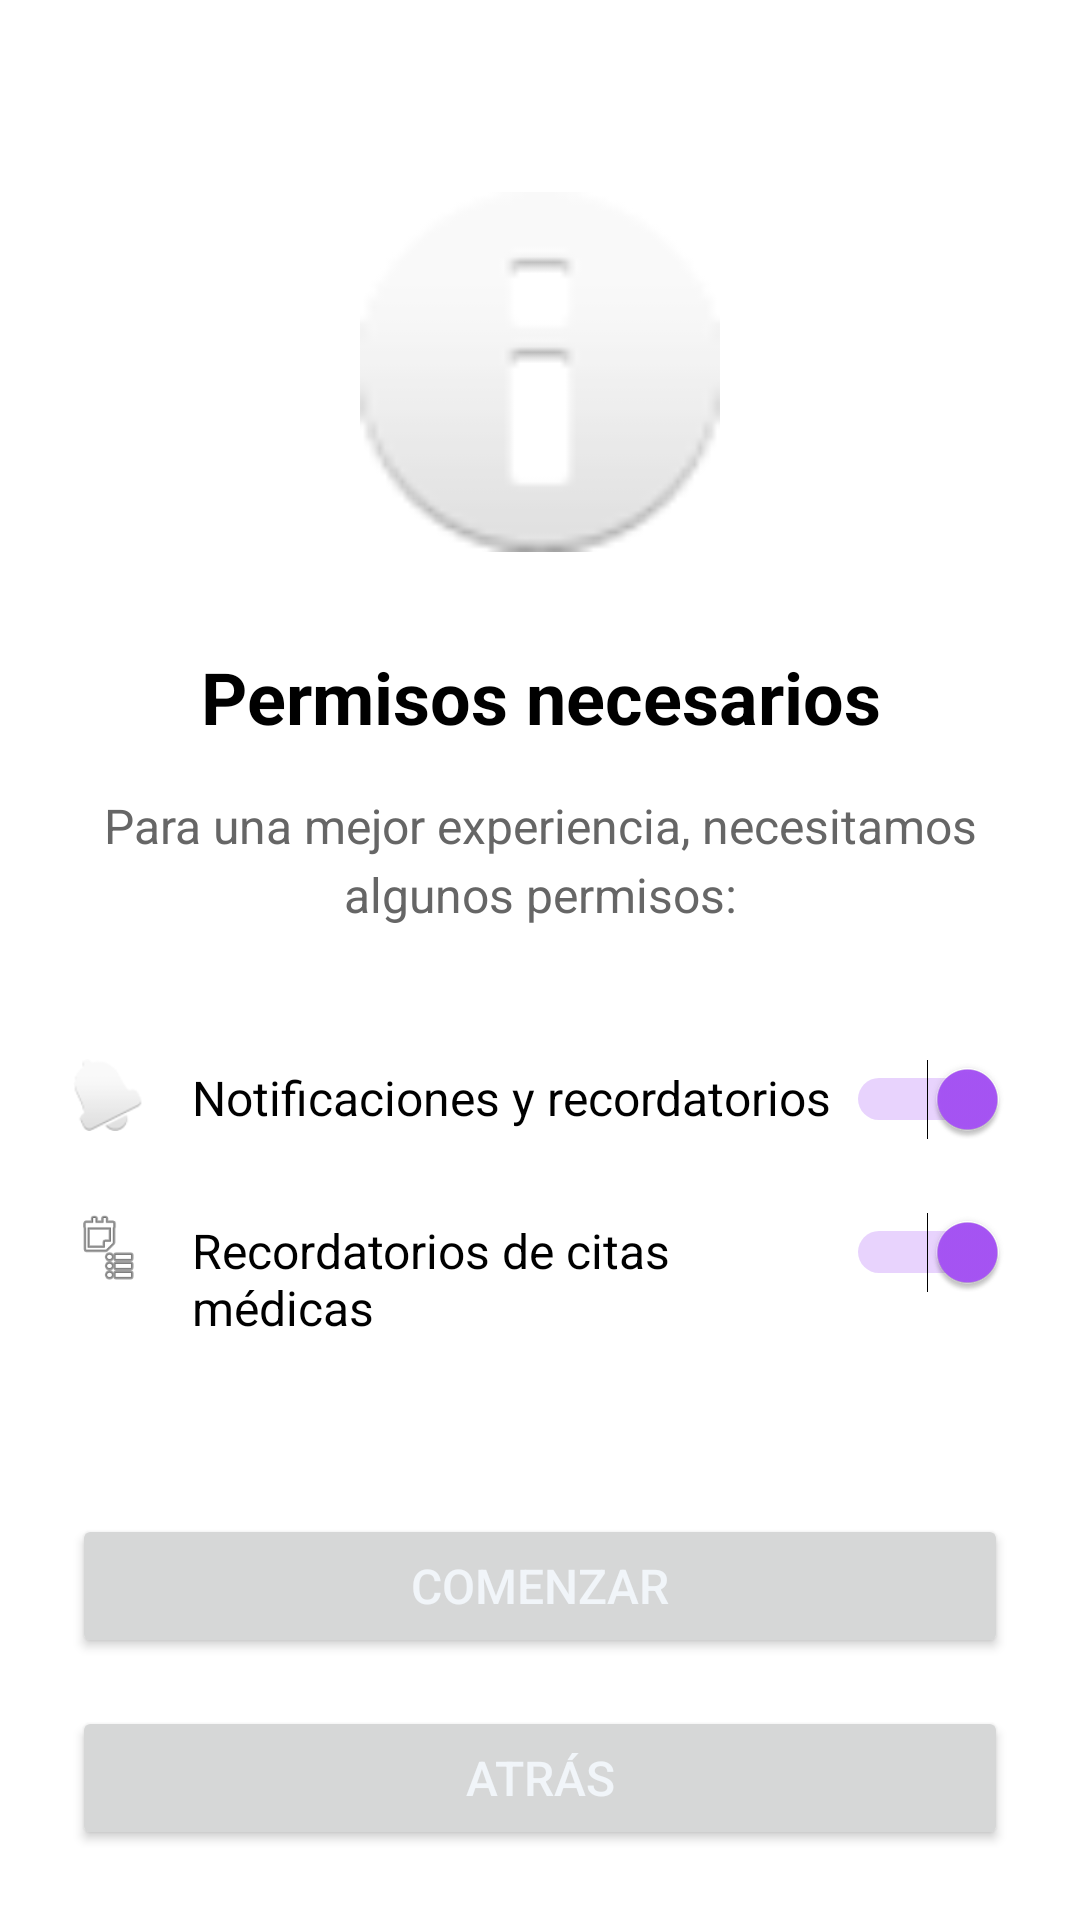

Here is an Android app screen rendered from its layout file. Give the layout XML and the strings, colors and styles it references.
<!-- AndroidManifest.xml: application theme Theme.AulaHelpIA -->
<!-- res/layout/fragment_permissions.xml -->
<?xml version="1.0" encoding="utf-8"?>
<ScrollView xmlns:android="http://schemas.android.com/apk/res/android"
    android:layout_width="match_parent"
    android:layout_height="match_parent"
    android:padding="24dp"
    android:background="#FFFFFF">

    <LinearLayout
        android:layout_width="match_parent"
        android:layout_height="wrap_content"
        android:orientation="vertical">

        
        <View
            android:layout_width="match_parent"
            android:layout_height="40dp" />

        
        <ImageView
            android:layout_width="120dp"
            android:layout_height="120dp"
            android:layout_gravity="center_horizontal"
            android:src="@android:drawable/ic_dialog_info"
            android:contentDescription="Permisos"
            android:layout_marginBottom="32dp" />

        
        <TextView
            android:layout_width="match_parent"
            android:layout_height="wrap_content"
            android:text="Permisos necesarios"
            android:textSize="24sp"
            android:textStyle="bold"
            android:gravity="center"
            android:textColor="#000000"
            android:layout_marginBottom="16dp" />

        
        <TextView
            android:layout_width="match_parent"
            android:layout_height="wrap_content"
            android:text="Para una mejor experiencia, necesitamos algunos permisos:"
            android:textSize="16sp"
            android:gravity="center"
            android:textColor="#666666"
            android:lineSpacingExtra="4sp"
            android:layout_marginBottom="32dp" />

        
        <LinearLayout
            android:layout_width="match_parent"
            android:layout_height="wrap_content"
            android:orientation="vertical"
            android:layout_marginBottom="48dp">

            
            <LinearLayout
                android:layout_width="match_parent"
                android:layout_height="wrap_content"
                android:orientation="horizontal"
                android:paddingVertical="12dp">

                <ImageView
                    android:layout_width="24dp"
                    android:layout_height="24dp"
                    android:src="@android:drawable/ic_popup_reminder"
                    android:contentDescription="Notificaciones"
                    android:layout_marginEnd="16dp" />

                <TextView
                    android:layout_width="0dp"
                    android:layout_height="wrap_content"
                    android:layout_weight="1"
                    android:text="Notificaciones y recordatorios"
                    android:textSize="16sp"
                    android:textColor="#000000" />

                <Switch
                    android:id="@+id/switchNotifications"
                    android:layout_width="wrap_content"
                    android:layout_height="wrap_content"
                    android:checked="true" />

            </LinearLayout>

            
            <LinearLayout
                android:layout_width="match_parent"
                android:layout_height="wrap_content"
                android:orientation="horizontal"
                android:paddingVertical="12dp">

                <ImageView
                    android:layout_width="24dp"
                    android:layout_height="24dp"
                    android:src="@android:drawable/ic_menu_agenda"
                    android:contentDescription="Recordatorios"
                    android:layout_marginEnd="16dp" />

                <TextView
                    android:layout_width="0dp"
                    android:layout_height="wrap_content"
                    android:layout_weight="1"
                    android:text="Recordatorios de citas médicas"
                    android:textSize="16sp"
                    android:textColor="#000000" />

                <Switch
                    android:id="@+id/switchReminders"
                    android:layout_width="wrap_content"
                    android:layout_height="wrap_content"
                    android:checked="true" />

            </LinearLayout>

        </LinearLayout>

        
        <View
            android:layout_width="match_parent"
            android:layout_height="0dp"
            android:layout_weight="1" />

        
        <Button
            android:id="@+id/btnFinish"
            android:layout_width="match_parent"
            android:layout_height="wrap_content"
            android:text="Comenzar"
            android:textSize="16sp"
            android:layout_marginBottom="16dp" />

        <Button
            android:id="@+id/btnBack"
            android:layout_width="match_parent"
            android:layout_height="wrap_content"
            android:text="Atrás"
            android:textSize="16sp" />

    </LinearLayout>

</ScrollView>
<!-- resources referenced by this layout -->
<resources>
  <style name="Theme.AulaHelpIA" parent="Theme.MaterialComponents.DayNight.NoActionBar">
          
          <item name="colorPrimary">@color/purple_neon</item>
          <item name="colorPrimaryVariant">@color/purple_neon</item>
          <item name="colorOnPrimary">@color/white</item>
  
          
          <item name="colorSecondary">@color/cyan_bright</item>
          <item name="colorSecondaryVariant">@color/cyan_bright</item>
          <item name="colorOnSecondary">@color/white</item>
  
          
          <item name="android:windowBackground">@color/background_dark</item>
          <item name="android:statusBarColor">@color/background_dark</item>
          <item name="android:navigationBarColor">@color/background_dark</item>
  
          
          <item name="colorSurface">@color/surface_dark</item>
          <item name="colorOnSurface">@color/text_primary</item>
  
          
          <item name="android:colorBackground">@color/background_dark</item>
  
          
          <item name="colorAccent">@color/purple_neon</item>
  
          
          <item name="colorControlNormal">@color/text_secondary</item>
          <item name="colorControlActivated">@color/purple_neon</item>
          <item name="colorControlHighlight">@color/purple_neon</item>
  
          
          <item name="android:textColorPrimary">@color/text_primary</item>
          <item name="android:textColorSecondary">@color/text_secondary</item>
      </style>
  <color name="purple_neon">#A855F7</color>
  <color name="white">#FFFFFFFF</color>
  <color name="cyan_bright">#06B6D4</color>
  <color name="background_dark">#121826</color>
  <color name="surface_dark">#1E293B</color>
  <color name="text_primary">#F1F5F9</color>
  <color name="text_secondary">#94A3B8</color>
</resources>
